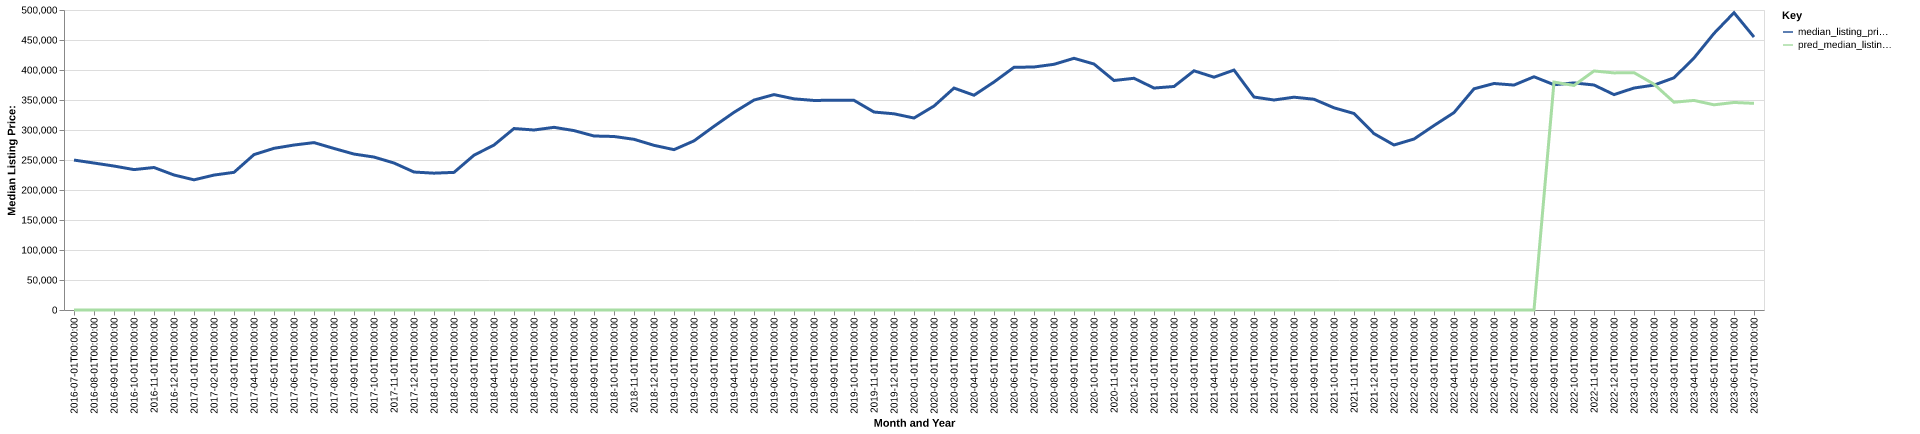

Values plotted in this chart, from the file beside it:
date, time_idx, median_listing_price, thirty_year_interest_rate_five, month, county_name, active_listing_count, median_days_on_market, pred_median_listing_price, month_year
2016-07-01, 0, 249900, 3.72, 7, Trenton-Princeton, NJ, 1876, 68.0, 0, Jul-2016
2016-08-01, 1, 244950, 3.73, 8, Trenton-Princeton, NJ, 1801, 75.0, 0, Aug-2016
2016-09-01, 2, 239925, 3.66, 9, Trenton-Princeton, NJ, 1774, 80.0, 0, Sep-2016
2016-10-01, 3, 234000, 3.64, 10, Trenton-Princeton, NJ, 1698, 84.0, 0, Oct-2016
2016-11-01, 4, 237500, 3.66, 11, Trenton-Princeton, NJ, 1582, 88.0, 0, Nov-2016
2016-12-01, 5, 225000, 3.48, 12, Trenton-Princeton, NJ, 1389, 93.0, 0, Dec-2016
2017-01-01, 6, 216950, 3.45, 1, Trenton-Princeton, NJ, 1274, 95.0, 0, Jan-2017
2017-02-01, 7, 224875, 3.5, 2, Trenton-Princeton, NJ, 1312, 86.0, 0, Feb-2017
2017-03-01, 8, 229450, 3.52, 3, Trenton-Princeton, NJ, 1402, 56.0, 0, Mar-2017
2017-04-01, 9, 259000, 4.03, 4, Trenton-Princeton, NJ, 1479, 53.0, 0, Apr-2017
2017-05-01, 10, 269450, 4.32, 5, Trenton-Princeton, NJ, 1568, 58.0, 0, May-2017
2017-06-01, 11, 274950, 4.2, 6, Trenton-Princeton, NJ, 1552, 62.0, 0, Jun-2017
2017-07-01, 12, 279000, 4.19, 7, Trenton-Princeton, NJ, 1548, 69.0, 0, Jul-2017
2017-08-01, 13, 269225, 4.3, 8, Trenton-Princeton, NJ, 1555, 71.0, 0, Aug-2017
2017-09-01, 14, 259900, 4.1, 9, Trenton-Princeton, NJ, 1522, 72.0, 0, Sep-2017
2017-10-01, 15, 254900, 4.05, 10, Trenton-Princeton, NJ, 1608, 71.0, 0, Oct-2017
2017-11-01, 16, 245000, 3.94, 11, Trenton-Princeton, NJ, 1499, 73.0, 0, Nov-2017
2017-12-01, 17, 229950, 4.03, 12, Trenton-Princeton, NJ, 1306, 83.0, 0, Dec-2017
2018-01-01, 18, 228050, 3.93, 1, Trenton-Princeton, NJ, 1158, 88.0, 0, Jan-2018
2018-02-01, 19, 229375, 3.83, 2, Trenton-Princeton, NJ, 1207, 78.0, 0, Feb-2018
2018-03-01, 20, 257999, 3.94, 3, Trenton-Princeton, NJ, 1194, 58.0, 0, Mar-2018
2018-04-01, 21, 274925, 3.95, 4, Trenton-Princeton, NJ, 1317, 47.0, 0, Apr-2018
2018-05-01, 22, 302450, 3.99, 5, Trenton-Princeton, NJ, 1401, 46.0, 0, May-2018
2018-06-01, 23, 300000, 4.15, 6, Trenton-Princeton, NJ, 1487, 51.0, 0, Jun-2018
2018-07-01, 24, 304450, 4.4, 7, Trenton-Princeton, NJ, 1518, 60.0, 0, Jul-2018
2018-08-01, 25, 299000, 4.46, 8, Trenton-Princeton, NJ, 1499, 63.0, 0, Aug-2018
2018-09-01, 26, 290000, 4.58, 9, Trenton-Princeton, NJ, 1510, 68.0, 0, Sep-2018
2018-10-01, 27, 289186, 4.66, 10, Trenton-Princeton, NJ, 1482, 67.0, 0, Oct-2018
2018-11-01, 28, 284500, 4.62, 11, Trenton-Princeton, NJ, 1411, 67.0, 0, Nov-2018
2018-12-01, 29, 274450, 4.54, 12, Trenton-Princeton, NJ, 1250, 76.0, 0, Dec-2018
2019-01-01, 30, 267250, 4.6, 1, Trenton-Princeton, NJ, 1135, 81.0, 0, Jan-2019
2019-02-01, 31, 281875, 4.72, 2, Trenton-Princeton, NJ, 1141, 72.0, 0, Feb-2019
2019-03-01, 32, 306143, 4.9, 3, Trenton-Princeton, NJ, 1223, 52.0, 0, Mar-2019
2019-04-01, 33, 329450, 4.94, 4, Trenton-Princeton, NJ, 1305, 44.0, 0, Apr-2019
2019-05-01, 34, 349900, 4.75, 5, Trenton-Princeton, NJ, 1380, 45.0, 0, May-2019
2019-06-01, 35, 359000, 4.51, 6, Trenton-Princeton, NJ, 1366, 55.0, 0, Jun-2019
2019-07-01, 36, 351925, 4.41, 7, Trenton-Princeton, NJ, 1378, 59.0, 0, Jul-2019
2019-08-01, 37, 349245, 4.41, 8, Trenton-Princeton, NJ, 1321, 61.0, 0, Aug-2019
2019-09-01, 38, 349614, 4.2, 9, Trenton-Princeton, NJ, 1238, 64.0, 0, Sep-2019
2019-10-01, 39, 349409, 4.14, 10, Trenton-Princeton, NJ, 1185, 68.0, 0, Oct-2019
2019-11-01, 40, 329950, 3.84, 11, Trenton-Princeton, NJ, 1130, 71.0, 0, Nov-2019
2019-12-01, 41, 327000, 3.81, 12, Trenton-Princeton, NJ, 929.0, 83.0, 0, Dec-2019
2020-01-01, 42, 319973, 3.75, 1, Trenton-Princeton, NJ, 830.0, 87.0, 0, Jan-2020
2020-02-01, 43, 339900, 3.73, 2, Trenton-Princeton, NJ, 855.0, 68.0, 0, Feb-2020
2020-03-01, 44, 369900, 3.78, 3, Trenton-Princeton, NJ, 904.0, 43.0, 0, Mar-2020
2020-04-01, 45, 357936, 3.75, 4, Trenton-Princeton, NJ, 805.0, 58.0, 0, Apr-2020
2020-05-01, 46, 380000, 3.74, 5, Trenton-Princeton, NJ, 793.0, 74.0, 0, May-2020
2020-06-01, 47, 404500, 3.72, 6, Trenton-Princeton, NJ, 813.0, 61.0, 0, Jun-2020
2020-07-01, 48, 404998, 3.49, 7, Trenton-Princeton, NJ, 771.0, 46.0, 0, Jul-2020
2020-08-01, 49, 409500, 3.65, 8, Trenton-Princeton, NJ, 695.0, 45.0, 0, Aug-2020
2020-09-01, 50, 419500, 3.33, 9, Trenton-Princeton, NJ, 655.0, 43.0, 0, Sep-2020
2020-10-01, 51, 409950, 3.28, 10, Trenton-Princeton, NJ, 622.0, 49.0, 0, Oct-2020
2020-11-01, 52, 382500, 3.21, 11, Trenton-Princeton, NJ, 582.0, 51.0, 0, Nov-2020
2020-12-01, 53, 386198, 3.07, 12, Trenton-Princeton, NJ, 502.0, 60.0, 0, Dec-2020
2021-01-01, 54, 369950, 2.99, 1, Trenton-Princeton, NJ, 391.0, 64.0, 0, Jan-2021
2021-02-01, 55, 372500, 2.93, 2, Trenton-Princeton, NJ, 328.0, 54.0, 0, Feb-2021
2021-03-01, 56, 398675, 2.88, 3, Trenton-Princeton, NJ, 370.0, 24.0, 0, Mar-2021
2021-04-01, 57, 388000, 2.84, 4, Trenton-Princeton, NJ, 391.0, 24.0, 0, Apr-2021
2021-05-01, 58, 399900, 2.71, 5, Trenton-Princeton, NJ, 473.0, 26.0, 0, May-2021
2021-06-01, 59, 354950, 2.79, 6, Trenton-Princeton, NJ, 609.0, 30.0, 0, Jun-2021
... 25 more rows
